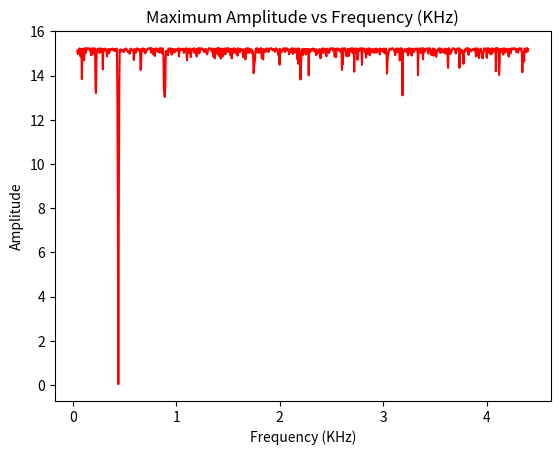

Source code (Python):
"""
[redacted]

PHYS440: Computational Physics
Project 3, Fast Fourier Transform, Curve Fitting, and Ordinary Differential Equations
"""

from pylab import *
import numpy as np
import matplotlib.pyplot as plt

omega = .44*2*np.pi
time = np.arange(0, 40, .1)

def max_amplitude_of_beat_frequency(signal1, signal2):
	beat_function = signal1 + signal2
	max_amp = max(beat_function)
	return max_amp

if __name__ == '__main__':

	list_of_max_amps = []
	frequency_range = np.arange(.044, 4.4, .0044)

	function_1 = -omega**2*sin(omega*time)

	for i in frequency_range:
		function_2 = 7.6*sin(i*2*np.pi*time)
		list_of_max_amps.append(max_amplitude_of_beat_frequency(function_1, function_2))

	plt.plot(frequency_range, list_of_max_amps, 'r')
	plt.title("Maximum Amplitude vs Frequency (KHz)")
	plt.xlabel("Frequency (KHz)")
	plt.ylabel("Amplitude")
	plt.show()
